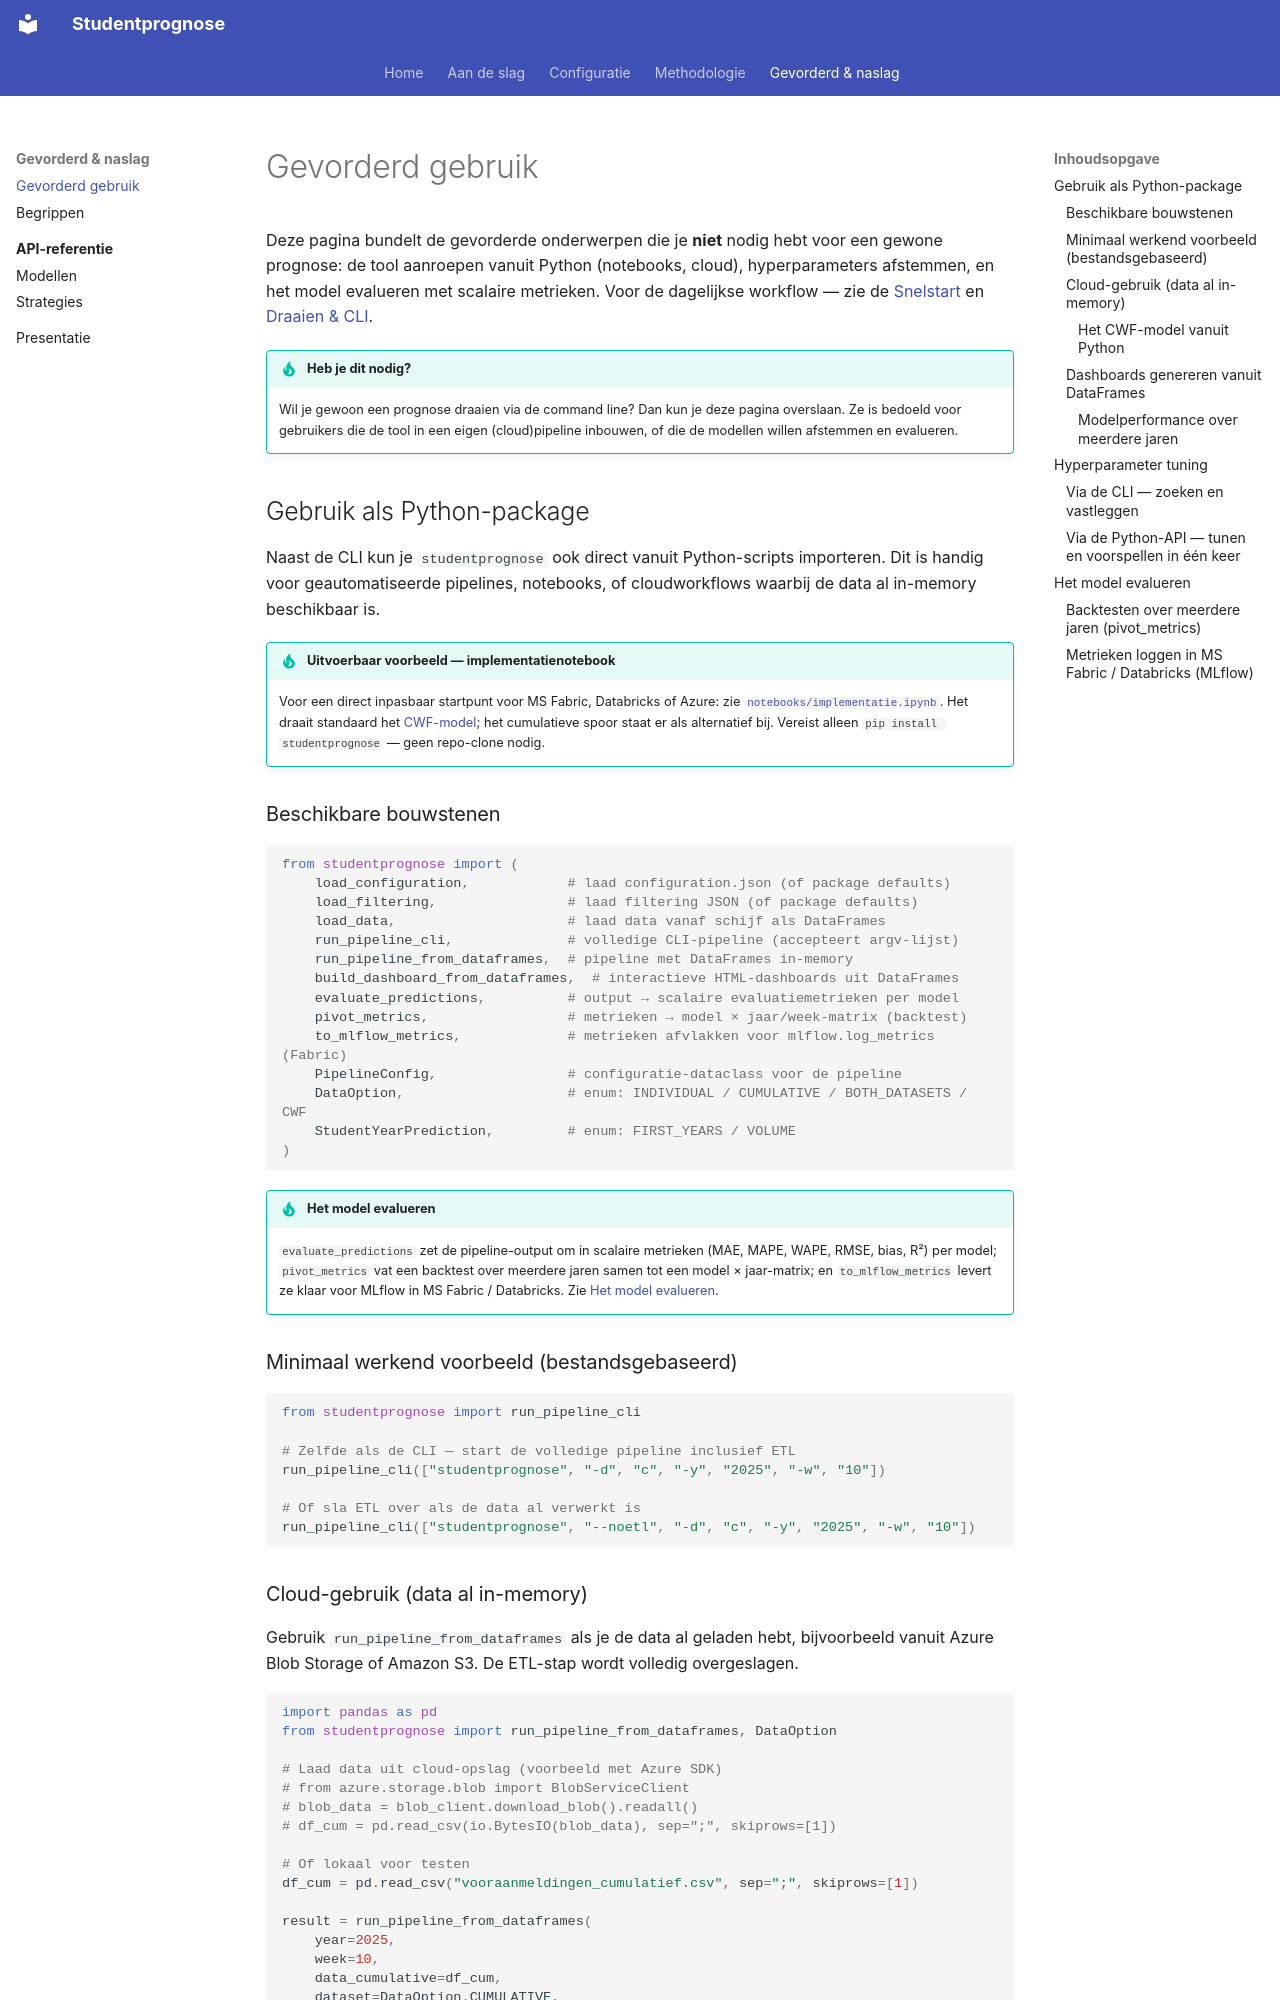

repository: cedanl/studentprognose · page: gevorderd-gebruik/index.html · generator: mkdocs

# Gevorderd gebruik

Deze pagina bundelt de gevorderde onderwerpen die je **niet** nodig hebt voor een gewone prognose: de tool aanroepen vanuit Python (notebooks, cloud), hyperparameters afstemmen, en het model evalueren met scalaire metrieken. Voor de dagelijkse workflow — zie de [Snelstart](snelstart.md) en [Draaien & CLI](aan-de-slag.md).

!!! tip "Heb je dit nodig?"
    Wil je gewoon een prognose draaien via de command line? Dan kun je deze pagina overslaan. Ze is bedoeld voor gebruikers die de tool in een eigen (cloud)pipeline inbouwen, of die de modellen willen afstemmen en evalueren.

## Gebruik als Python-package

Naast de CLI kun je `studentprognose` ook direct vanuit Python-scripts importeren. Dit is handig voor geautomatiseerde pipelines, notebooks, of cloudworkflows waarbij de data al in-memory beschikbaar is.

!!! tip "Uitvoerbaar voorbeeld — implementatienotebook"
    Voor een direct inpasbaar startpunt voor MS Fabric, Databricks of Azure: zie [`notebooks/implementatie.ipynb`](https://github.com/cedanl/studentprognose/blob/main/notebooks/implementatie.ipynb). Het draait standaard het [CWF-model](methodologie/cwf.md); het cumulatieve spoor staat er als alternatief bij. Vereist alleen `pip install studentprognose` — geen repo-clone nodig.

### Beschikbare bouwstenen

```python
from studentprognose import (
    load_configuration,            # laad configuration.json (of package defaults)
    load_filtering,                # laad filtering JSON (of package defaults)
    load_data,                     # laad data vanaf schijf als DataFrames
    run_pipeline_cli,              # volledige CLI-pipeline (accepteert argv-lijst)
    run_pipeline_from_dataframes,  # pipeline met DataFrames in-memory
    build_dashboard_from_dataframes,  # interactieve HTML-dashboards uit DataFrames
    evaluate_predictions,          # output → scalaire evaluatiemetrieken per model
    pivot_metrics,                 # metrieken → model × jaar/week-matrix (backtest)
    to_mlflow_metrics,             # metrieken afvlakken voor mlflow.log_metrics (Fabric)
    PipelineConfig,                # configuratie-dataclass voor de pipeline
    DataOption,                    # enum: INDIVIDUAL / CUMULATIVE / BOTH_DATASETS / CWF
    StudentYearPrediction,         # enum: FIRST_YEARS / VOLUME
)
```

!!! tip "Het model evalueren"
    `evaluate_predictions` zet de pipeline-output om in scalaire metrieken (MAE, MAPE,
    WAPE, RMSE, bias, R²) per model; `pivot_metrics` vat een backtest over meerdere jaren
    samen tot een model × jaar-matrix; en `to_mlflow_metrics` levert ze klaar voor MLflow
    in MS Fabric / Databricks. Zie [Het model evalueren](#het-model-evalueren).

### Minimaal werkend voorbeeld (bestandsgebaseerd)

```python
from studentprognose import run_pipeline_cli

# Zelfde als de CLI — start de volledige pipeline inclusief ETL
run_pipeline_cli(["studentprognose", "-d", "c", "-y", "2025", "-w", "10"])

# Of sla ETL over als de data al verwerkt is
run_pipeline_cli(["studentprognose", "--noetl", "-d", "c", "-y", "2025", "-w", "10"])
```
